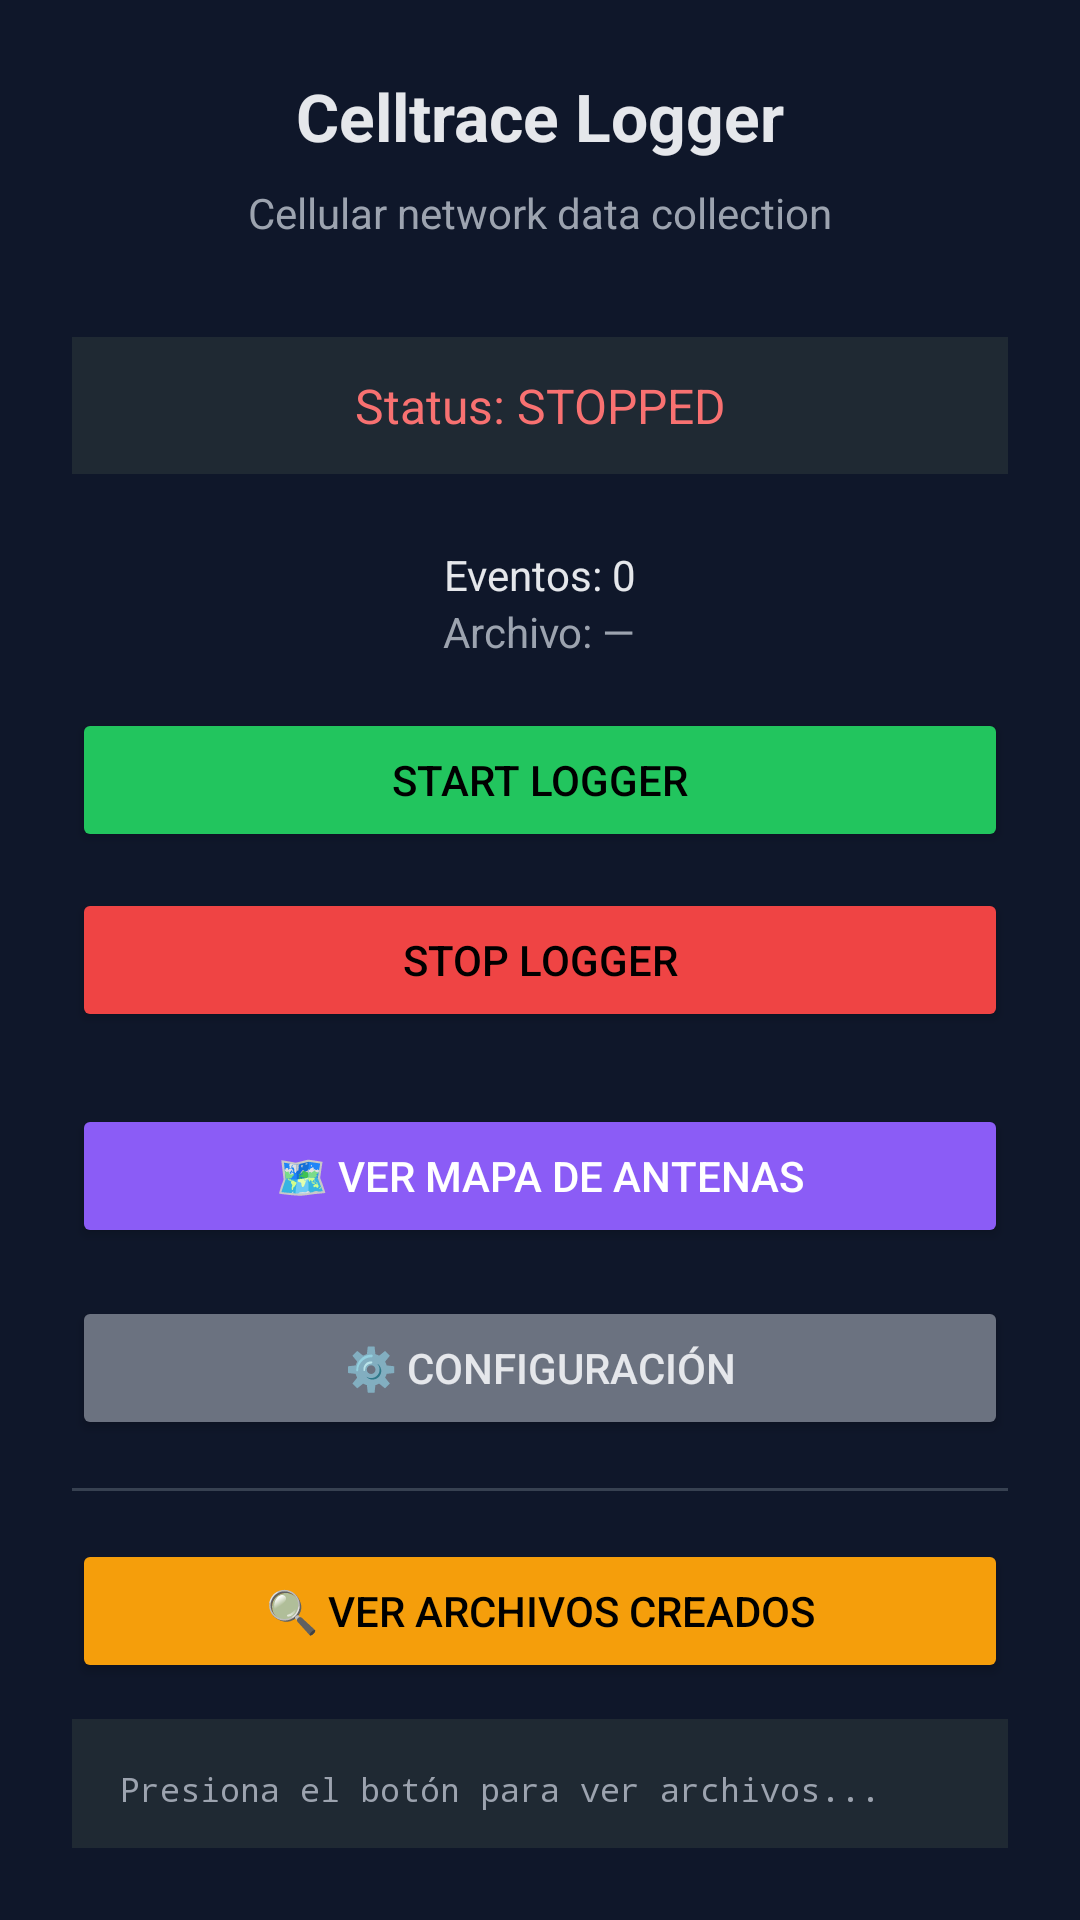

Produce the Android XML layout that renders to this screen, including the resource entries it uses.
<!-- AndroidManifest.xml: application theme Theme.AppCompat.Light.NoActionBar -->
<!-- res/layout/activity_main.xml -->
<?xml version="1.0" encoding="utf-8"?>
<LinearLayout xmlns:android="http://schemas.android.com/apk/res/android"
    android:id="@+id/root"
    android:layout_width="match_parent"
    android:layout_height="match_parent"
    android:background="#0F172A"
    android:gravity="center_horizontal"
    android:orientation="vertical"
    android:padding="24dp">

    
    <TextView
        android:id="@+id/tvTitle"
        android:layout_width="wrap_content"
        android:layout_height="wrap_content"
        android:layout_marginBottom="8dp"
        android:text="Celltrace Logger"
        android:textColor="#E5E7EB"
        android:textSize="22sp"
        android:textStyle="bold" />

    
    <TextView
        android:id="@+id/tvSubtitle"
        android:layout_width="wrap_content"
        android:layout_height="wrap_content"
        android:layout_marginBottom="32dp"
        android:text="Cellular network data collection"
        android:textColor="#9CA3AF"
        android:textSize="14sp" />

    
    <TextView
        android:id="@+id/tvStatus"
        android:layout_width="match_parent"
        android:layout_height="wrap_content"
        android:layout_marginBottom="24dp"
        android:background="#1F2933"
        android:gravity="center"
        android:padding="12dp"
        android:text="Status: STOPPED"
        android:textColor="#F87171"
        android:textSize="16sp" />

    <TextView
        android:id="@+id/tvEventCount"
        android:layout_width="wrap_content"
        android:layout_height="wrap_content"
        android:text="Eventos: 0"
        android:textColor="#E5E7EB" />

    <TextView
        android:id="@+id/tvCurrentFile"
        android:layout_width="wrap_content"
        android:layout_height="wrap_content"
        android:layout_marginBottom="16dp"
        android:text="Archivo: —"
        android:textColor="#9CA3AF" />

    
    <Button
        android:id="@+id/btnStart"
        android:layout_width="match_parent"
        android:layout_height="wrap_content"
        android:layout_marginBottom="12dp"
        android:backgroundTint="#22C55E"
        android:text="START LOGGER"
        android:textAllCaps="true"
        android:textColor="#000000" />

    
    <Button
        android:id="@+id/btnStop"
        android:layout_width="match_parent"
        android:layout_height="wrap_content"
        android:layout_marginBottom="24dp"
        android:backgroundTint="#EF4444"
        android:text="STOP LOGGER"
        android:textAllCaps="true"
        android:textColor="#000000" />

    <Button
        android:id="@+id/btnOpenMap"
        android:layout_width="match_parent"
        android:layout_height="wrap_content"
        android:layout_marginBottom="16dp"
        android:backgroundTint="#8B5CF6"
        android:text="🗺️ VER MAPA DE ANTENAS"
        android:textAllCaps="true"
        android:textColor="#FFFFFF" />

    

    <Button
        android:id="@+id/btnSettings"
        android:layout_width="match_parent"
        android:layout_height="wrap_content"
        android:layout_marginBottom="16dp"
        android:backgroundTint="#6B7280"
        android:text="⚙️ CONFIGURACIÓN"
        android:textAllCaps="true"
        android:textColor="#E5E7EB" />

    
    <View
        android:layout_width="match_parent"
        android:layout_height="1dp"
        android:layout_marginBottom="16dp"
        android:background="#374151" />

    
    <Button
        android:id="@+id/btnDebugFiles"
        android:layout_width="match_parent"
        android:layout_height="wrap_content"
        android:layout_marginBottom="12dp"
        android:backgroundTint="#F59E0B"
        android:text="🔍 VER ARCHIVOS CREADOS"
        android:textAllCaps="true"
        android:textColor="#000000" />

    
    <ScrollView
        android:layout_width="match_parent"
        android:layout_height="0dp"
        android:layout_weight="1"
        android:background="#1F2933"
        android:padding="4dp">

        <TextView
            android:id="@+id/tvDebugResult"
            android:layout_width="match_parent"
            android:layout_height="wrap_content"
            android:fontFamily="monospace"
            android:padding="12dp"
            android:text="Presiona el botón para ver archivos..."
            android:textColor="#9CA3AF"
            android:textSize="11sp" />
    </ScrollView>

    

</LinearLayout>
<!-- resources referenced by this layout -->
<resources>

</resources>
